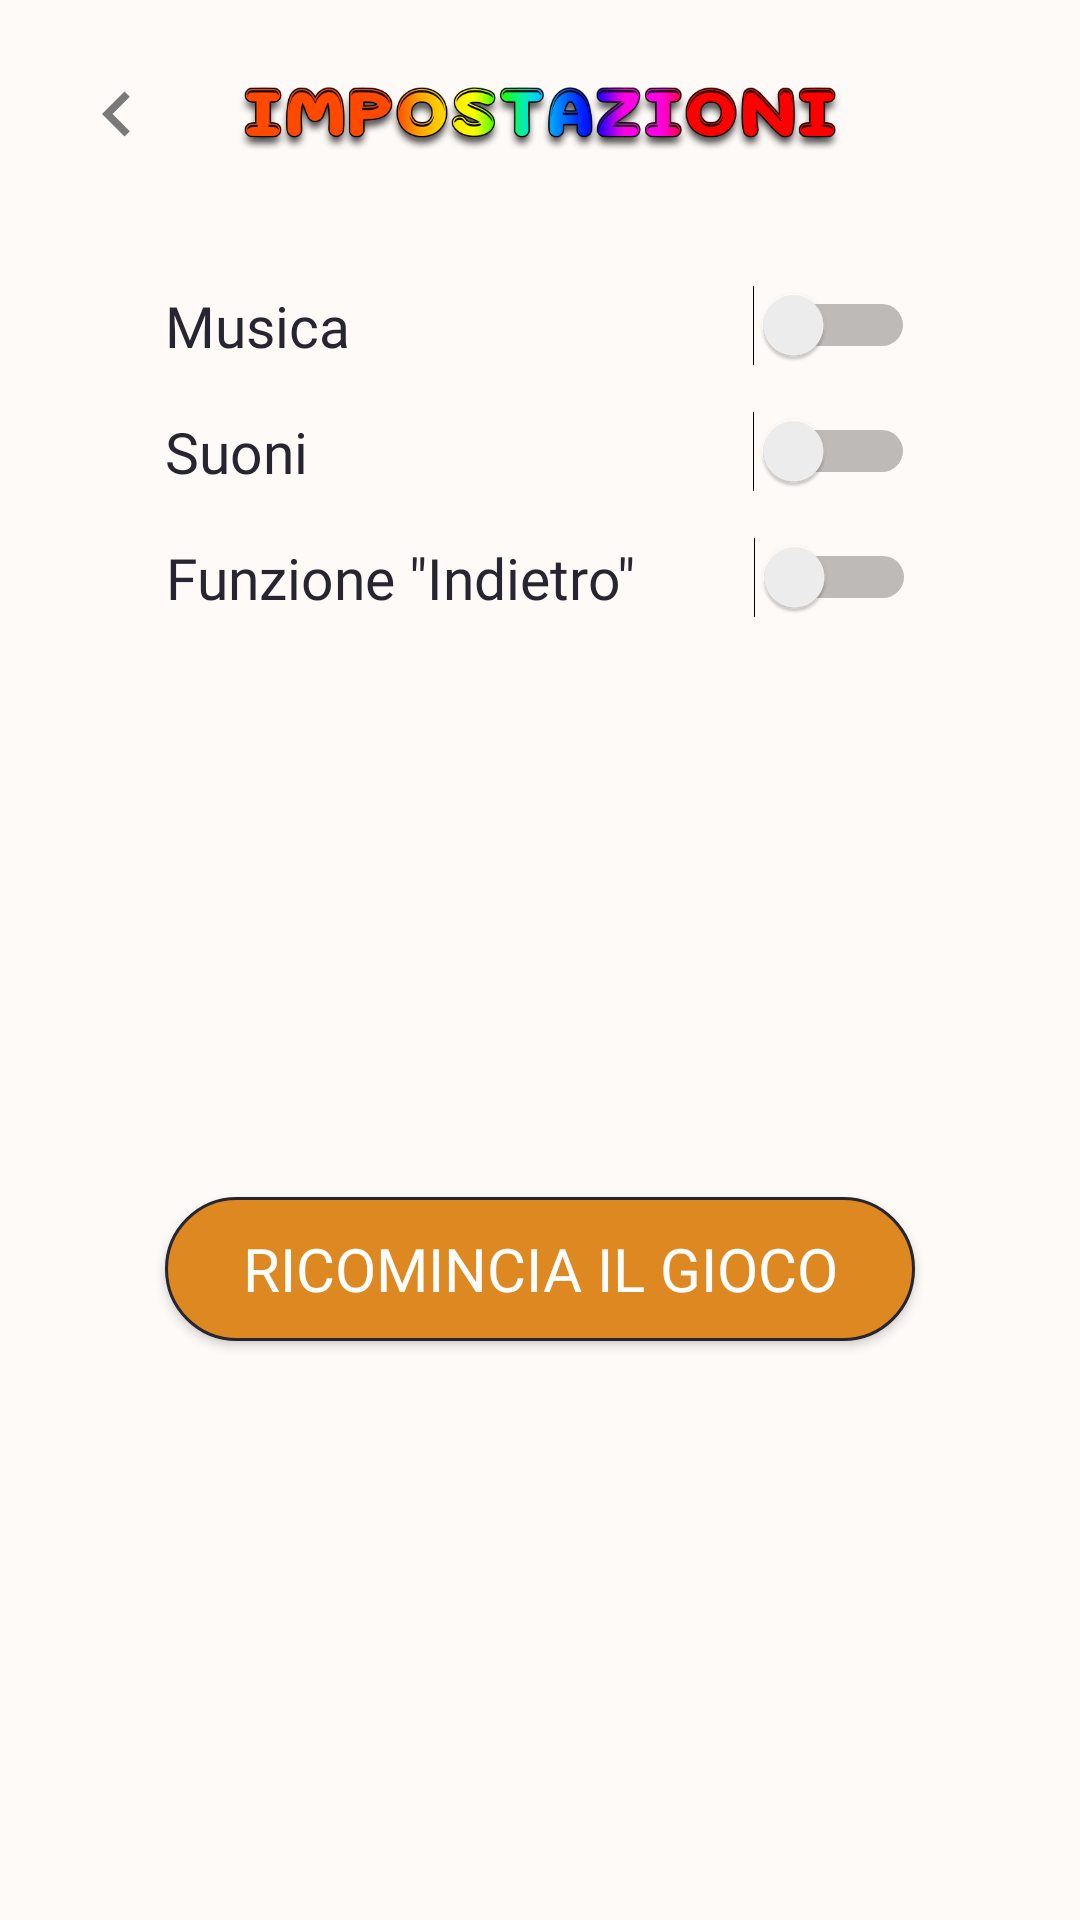

This screen was rendered from an Android layout file. Write that file and the resources it references.
<!-- AndroidManifest.xml: application theme AppTheme -->
<!-- res/layout/popup_settings.xml -->
<?xml version="1.0" encoding="utf-8"?>

<androidx.constraintlayout.widget.ConstraintLayout
    xmlns:android="http://schemas.android.com/apk/res/android"
    xmlns:app="http://schemas.android.com/apk/res-auto"
    xmlns:tools="http://schemas.android.com/tools"
    android:layout_width="match_parent"
    android:layout_height="wrap_content"
    android:background="?attr/backgroundcolor"
    android:orientation= "vertical" >

    <ImageView
        android:id="@+id/logo"
        android:layout_width="230dp"
        android:layout_height="55dp"
        android:layout_marginStart="40dp"
        android:layout_marginTop="10dp"
        android:layout_marginEnd="40dp"
        app:layout_constraintEnd_toEndOf="parent"
        app:layout_constraintStart_toStartOf="parent"
        app:layout_constraintTop_toTopOf="parent"
        app:srcCompat="@drawable/impostazioni" />

    <Switch
        android:id="@+id/SwitchMusica"
        android:layout_width="250dp"
        android:layout_height="wrap_content"
        android:layout_marginTop="30dp"
        android:fontFamily="@font/buba_outline"
        android:text="Musica"
        android:textColor="?attr/textcolor"
        android:textSize="19sp"
        app:layout_constraintEnd_toEndOf="parent"
        app:layout_constraintStart_toStartOf="parent"
        app:layout_constraintTop_toBottomOf="@+id/logo" />

    <Switch
        android:id="@+id/SwitchSuono"
        android:layout_width="250dp"
        android:layout_height="wrap_content"
        android:layout_marginTop="15dp"
        android:fontFamily="@font/buba_outline"
        android:text="Suoni"
        android:textColor="?attr/textcolor"
        android:textSize="19sp"
        app:layout_constraintEnd_toEndOf="parent"
        app:layout_constraintStart_toStartOf="parent"
        app:layout_constraintTop_toBottomOf="@+id/SwitchMusica" />

    <Switch
        android:id="@+id/switchBack"
        android:layout_width="250dp"
        android:layout_height="wrap_content"
        android:layout_marginTop="15dp"
        android:fontFamily="@font/buba_outline"
        android:text='Funzione "Indietro"'
        android:textColor="?attr/textcolor"
        android:textSize="19sp"
        app:layout_constraintEnd_toEndOf="parent"
        app:layout_constraintHorizontal_bias="0.502"
        app:layout_constraintStart_toStartOf="parent"
        app:layout_constraintTop_toBottomOf="@+id/SwitchSuono" />

    <Button
        android:id="@+id/NewGameBut"
        android:layout_width="250dp"
        android:layout_height="wrap_content"
        android:layout_marginTop="50dp"
        android:layout_marginBottom="50dp"
        android:background="@drawable/menu_bottoni_edit"
        android:fontFamily="@font/buba_outline"
        android:text="Ricomincia il gioco"
        android:textAllCaps="true"
        android:textColor="?attr/buttontextcolor"
        android:textSize="20sp"
        app:layout_constraintBottom_toBottomOf="parent"
        app:layout_constraintEnd_toEndOf="parent"
        app:layout_constraintStart_toStartOf="parent"
        app:layout_constraintTop_toBottomOf="@+id/switchBack" />

    <ImageButton
        android:id="@+id/backButMainSettings"
        android:layout_width="wrap_content"
        android:layout_height="wrap_content"
        android:layout_marginStart="15dp"
        android:layout_marginTop="16dp"
        android:layout_marginEnd="23dp"
        android:backgroundTint="?attr/backgroundcolor"
        android:scaleType="fitStart"
        android:tint="?attr/popupcolor"
        app:layout_constraintEnd_toStartOf="@+id/logo"
        app:layout_constraintHorizontal_bias="0.0"
        app:layout_constraintStart_toStartOf="parent"
        app:layout_constraintTop_toTopOf="parent"
        app:srcCompat="@drawable/ic_backbutton" />
</androidx.constraintlayout.widget.ConstraintLayout>
<!-- resources referenced by this layout -->
<resources>
  <!-- drawable ic_backbutton (drawable-anydpi) -->
  <vector xmlns:android="http://schemas.android.com/apk/res/android"
      android:width="24dp"
      android:height="24dp"
      android:viewportWidth="24"
      android:viewportHeight="24"
      android:tint="#3C3F41"
      android:alpha="0.8">
    <group android:scaleX="1.25"
        android:scaleY="1.25"
        android:translateX="-3"
        android:translateY="-3">
      <path
          android:fillColor="@android:color/white"
          android:pathData="M15.41,7.41L14,6l-6,6 6,6 1.41,-1.41L10.83,12z"/>
    </group>
  </vector>
  <!-- drawable impostazioni: png bitmap (drawable-v24, 51435 bytes) -->
  <!-- drawable menu_bottoni_edit (drawable) -->
  <?xml version="1.0" encoding="utf-8"?>
  
  <shape xmlns:android="http://schemas.android.com/apk/res/android" android:shape="rectangle">
  
      <stroke android:color="?attr/textcolor" android:width="1dp"/>
      <solid android:color="?attr/buttoncolor"/>
      <corners android:radius="30dp"/>
  
  </shape>
  <style name="AppTheme" parent="Theme.AppCompat.Light.NoActionBar">
          
          <item name="colorPrimary">@color/colorPrimary</item>
          <item name="colorPrimaryDark">#000000</item>
          <item name="colorAccent">@color/colorAccent</item>
          <item name="spinnerbackground">#DD8820</item>
          <item name="backgroundcolor">#fefaf7</item>
          <item name="textcolor">#272530</item>
          <item name="textcolor1">#DD8820</item>
          <item name="tintcolor">@color/colorAccent</item>
          <item name="buttoncolor">#DD8820</item>
          <item name="buttontextcolor">#ffffff</item>
          <item name="popupcolor">#585859</item>
      </style>
  <color name="colorPrimary">#008577</color>
  <color name="colorAccent">#D81B60</color>
</resources>
